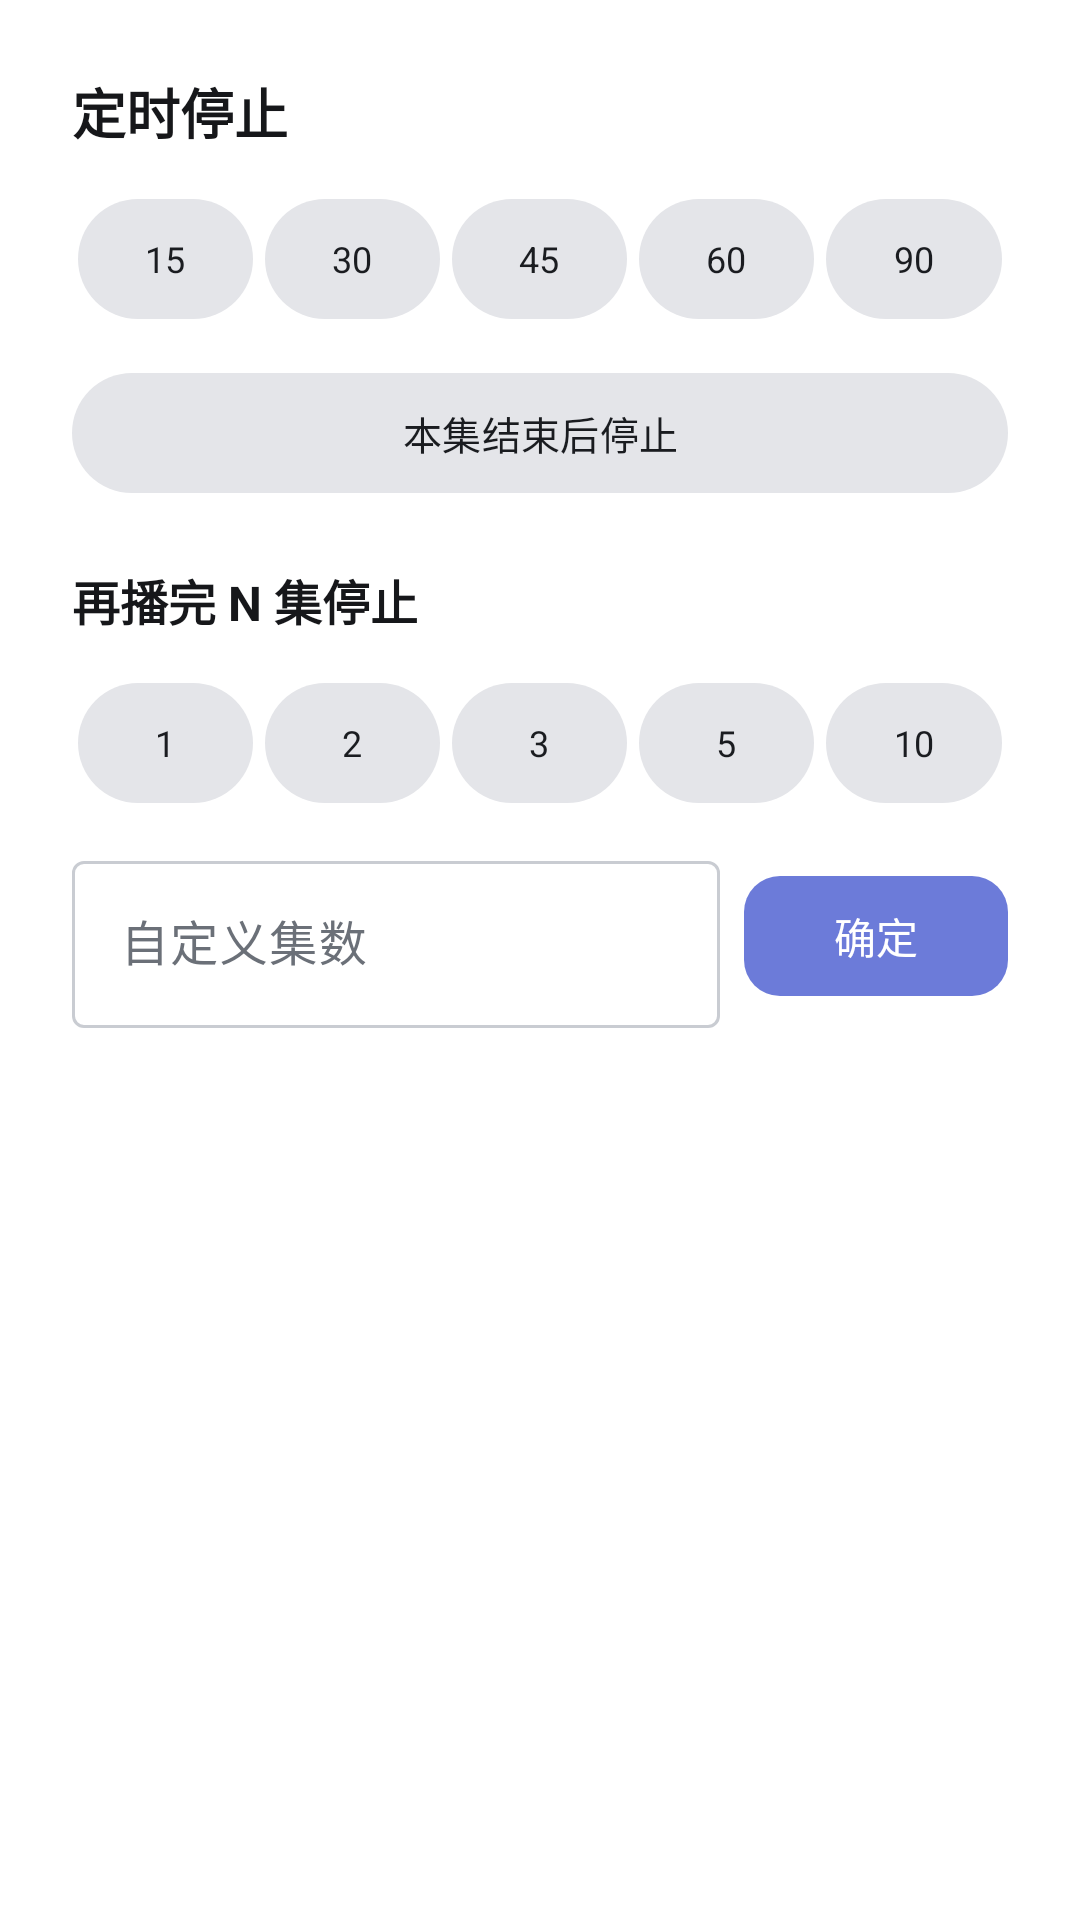

The Android layout XML behind this screen, and the referenced resources:
<!-- AndroidManifest.xml: application theme Theme.YunpanTingshu -->
<!-- res/layout/bottom_sheet_sleep_timer.xml -->
<?xml version="1.0" encoding="utf-8"?>
<ScrollView xmlns:android="http://schemas.android.com/apk/res/android"
    xmlns:app="http://schemas.android.com/apk/res-auto"
    android:layout_width="match_parent"
    android:layout_height="wrap_content"
    android:background="@color/surface"
    android:padding="24dp"
    android:paddingBottom="28dp">

    <LinearLayout
        android:layout_width="match_parent"
        android:layout_height="wrap_content"
        android:orientation="vertical">

        <TextView
            android:layout_width="wrap_content"
            android:layout_height="wrap_content"
            android:text="@string/timer_minutes_title"
            android:textColor="@color/onSurface"
            android:textSize="18sp"
            android:textStyle="bold" />

        
        <LinearLayout
            android:layout_width="match_parent"
            android:layout_height="wrap_content"
            android:orientation="horizontal"
            android:layout_marginTop="12dp"
            android:weightSum="5">

            <com.google.android.material.button.MaterialButton android:id="@+id/min15" style="@style/Widget.Material3.Button.TonalButton" android:layout_width="0dp" android:layout_weight="1" android:layout_height="wrap_content" android:layout_marginHorizontal="2dp" android:text="15" android:textSize="12sp" android:minWidth="0dp" android:padding="0dp" />
            <com.google.android.material.button.MaterialButton android:id="@+id/min30" style="@style/Widget.Material3.Button.TonalButton" android:layout_width="0dp" android:layout_weight="1" android:layout_height="wrap_content" android:layout_marginHorizontal="2dp" android:text="30" android:textSize="12sp" android:minWidth="0dp" android:padding="0dp" />
            <com.google.android.material.button.MaterialButton android:id="@+id/min45" style="@style/Widget.Material3.Button.TonalButton" android:layout_width="0dp" android:layout_weight="1" android:layout_height="wrap_content" android:layout_marginHorizontal="2dp" android:text="45" android:textSize="12sp" android:minWidth="0dp" android:padding="0dp" />
            <com.google.android.material.button.MaterialButton android:id="@+id/min60" style="@style/Widget.Material3.Button.TonalButton" android:layout_width="0dp" android:layout_weight="1" android:layout_height="wrap_content" android:layout_marginHorizontal="2dp" android:text="60" android:textSize="12sp" android:minWidth="0dp" android:padding="0dp" />
            <com.google.android.material.button.MaterialButton android:id="@+id/min90" style="@style/Widget.Material3.Button.TonalButton" android:layout_width="0dp" android:layout_weight="1" android:layout_height="wrap_content" android:layout_marginHorizontal="2dp" android:text="90" android:textSize="12sp" android:minWidth="0dp" android:padding="0dp" />
        </LinearLayout>

        <com.google.android.material.button.MaterialButton
            android:id="@+id/btnEndEpisode"
            style="@style/Widget.Material3.Button.TonalButton"
            android:layout_width="match_parent"
            android:layout_height="wrap_content"
            android:layout_marginTop="10dp"
            android:text="@string/timer_end_episode"
            android:textSize="13sp" />

        <TextView
            android:layout_width="wrap_content"
            android:layout_height="wrap_content"
            android:text="@string/timer_episodes_title"
            android:textColor="@color/onSurface"
            android:textSize="16sp"
            android:textStyle="bold"
            android:layout_marginTop="20dp" />

        
        <LinearLayout
            android:layout_width="match_parent"
            android:layout_height="wrap_content"
            android:orientation="horizontal"
            android:layout_marginTop="12dp"
            android:weightSum="5">

            <com.google.android.material.button.MaterialButton android:id="@+id/ep1" style="@style/Widget.Material3.Button.TonalButton" android:layout_width="0dp" android:layout_weight="1" android:layout_height="wrap_content" android:layout_marginHorizontal="2dp" android:text="1" android:textSize="12sp" android:minWidth="0dp" android:padding="0dp" />
            <com.google.android.material.button.MaterialButton android:id="@+id/ep2" style="@style/Widget.Material3.Button.TonalButton" android:layout_width="0dp" android:layout_weight="1" android:layout_height="wrap_content" android:layout_marginHorizontal="2dp" android:text="2" android:textSize="12sp" android:minWidth="0dp" android:padding="0dp" />
            <com.google.android.material.button.MaterialButton android:id="@+id/ep3" style="@style/Widget.Material3.Button.TonalButton" android:layout_width="0dp" android:layout_weight="1" android:layout_height="wrap_content" android:layout_marginHorizontal="2dp" android:text="3" android:textSize="12sp" android:minWidth="0dp" android:padding="0dp" />
            <com.google.android.material.button.MaterialButton android:id="@+id/ep5" style="@style/Widget.Material3.Button.TonalButton" android:layout_width="0dp" android:layout_weight="1" android:layout_height="wrap_content" android:layout_marginHorizontal="2dp" android:text="5" android:textSize="12sp" android:minWidth="0dp" android:padding="0dp" />
            <com.google.android.material.button.MaterialButton android:id="@+id/ep10" style="@style/Widget.Material3.Button.TonalButton" android:layout_width="0dp" android:layout_weight="1" android:layout_height="wrap_content" android:layout_marginHorizontal="2dp" android:text="10" android:textSize="12sp" android:minWidth="0dp" android:padding="0dp" />
        </LinearLayout>

        
        <LinearLayout
            android:layout_width="match_parent"
            android:layout_height="wrap_content"
            android:orientation="horizontal"
            android:gravity="center_vertical"
            android:layout_marginTop="10dp">

            <com.google.android.material.textfield.TextInputLayout
                style="@style/Widget.Material3.TextInputLayout.OutlinedBox"
                android:layout_width="0dp"
                android:layout_weight="1"
                android:layout_height="wrap_content"
                android:hint="@string/timer_episodes_custom">

                <com.google.android.material.textfield.TextInputEditText
                    android:id="@+id/epCustomInput"
                    android:layout_width="match_parent"
                    android:layout_height="wrap_content"
                    android:inputType="number"
                    android:maxLength="2" />
            </com.google.android.material.textfield.TextInputLayout>

            <com.google.android.material.button.MaterialButton
                android:id="@+id/btnEpCustom"
                style="@style/Widget.Yunpan.Button"
                android:layout_width="wrap_content"
                android:layout_height="wrap_content"
                android:layout_marginStart="8dp"
                android:text="确定"
                app:backgroundTint="@color/primary"
                android:textColor="@color/onPrimary" />
        </LinearLayout>

    </LinearLayout>
</ScrollView>
<!-- resources referenced by this layout -->
<resources>
  <color name="onPrimary">#FFFFFF</color>
  <color name="onSurface">#16171A</color>
  <color name="primary">#6C7BD9</color>
  <color name="surface">#FFFFFF</color>
  <string name="timer_end_episode">本集结束后停止</string>
  <string name="timer_episodes_custom">自定义集数</string>
  <string name="timer_episodes_title">再播完 N 集停止</string>
  <string name="timer_minutes_title">定时停止</string>
  <style name="Widget.Yunpan.Button" parent="Widget.Material3.Button">
          <item name="cornerRadius">@dimen/corner_button</item>
      </style>
  <style name="Theme.YunpanTingshu" parent="Theme.Material3.DayNight.NoActionBar">
          <item name="colorPrimary">@color/primary</item>
          <item name="colorOnPrimary">@color/onPrimary</item>
          <item name="colorPrimaryContainer">@color/primaryContainer</item>
          <item name="colorOnPrimaryContainer">@color/onPrimaryContainer</item>
          <item name="colorSecondary">@color/secondary</item>
          <item name="colorOnSecondary">@color/onSecondary</item>
          <item name="colorSecondaryContainer">@color/secondaryContainer</item>
          <item name="colorOnSecondaryContainer">@color/onSecondaryContainer</item>
          <item name="android:colorBackground">@color/background</item>
          <item name="colorOnBackground">@color/onBackground</item>
          <item name="colorSurface">@color/surface</item>
          <item name="colorOnSurface">@color/onSurface</item>
          <item name="colorSurfaceVariant">@color/surfaceVariant</item>
          <item name="colorOnSurfaceVariant">@color/onSurfaceVariant</item>
          <item name="colorOutline">@color/outline</item>
          <item name="colorError">@color/error</item>
          <item name="colorOnError">@color/onError</item>
          <item name="android:fontFamily">sans-serif</item>
          <item name="android:statusBarColor">@android:color/transparent</item>
          <item name="android:navigationBarColor">@color/background</item>
          <item name="android:windowLightStatusBar" tools:targetApi="m">false</item>
      </style>
  <dimen name="corner_button">12dp</dimen>
  <color name="primaryContainer">#E4E7FB</color>
  <color name="onPrimaryContainer">#1B2150</color>
  <color name="secondary">#5B5F66</color>
  <color name="onSecondary">#FFFFFF</color>
  <color name="secondaryContainer">#E4E5E9</color>
  <color name="onSecondaryContainer">#1A1C20</color>
  <color name="background">#F6F7F9</color>
  <color name="onBackground">#16171A</color>
  <color name="surfaceVariant">#F0F1F4</color>
  <color name="onSurfaceVariant">#6B7078</color>
  <color name="outline">#C9CCD2</color>
  <color name="error">#BA1A1A</color>
  <color name="onError">#FFFFFF</color>
</resources>
